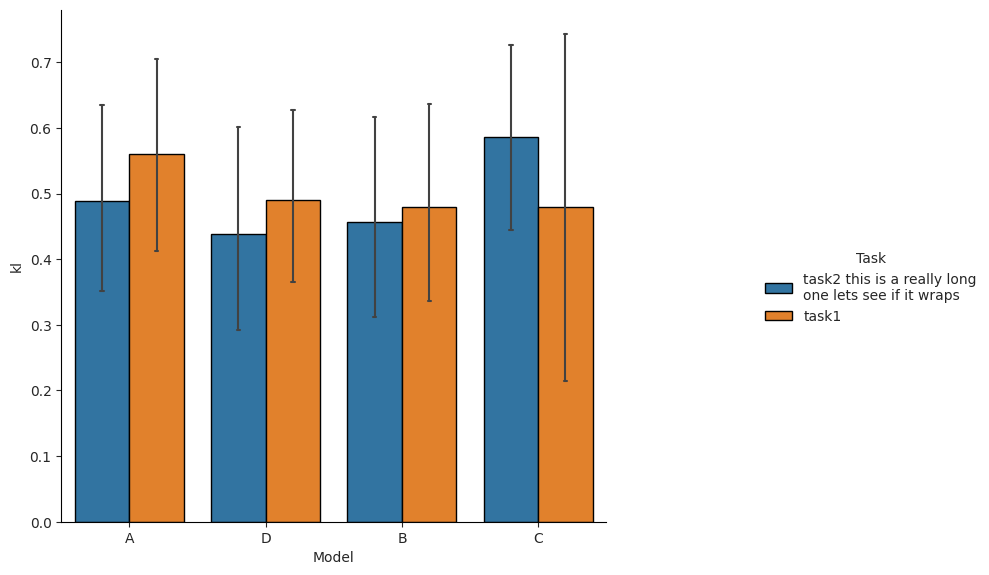

This figure's Python source:
import textwrap
from typing import Any, Optional

import seaborn as sns


def annotate_bars(ax: Any, **kwargs: Any):  # typing: ignore
    for p in ax.patches:
        ax.annotate(
            format(p.get_height(), ".2f"),
            (p.get_x() + p.get_width() / 2.0, p.get_height()),
            ha="center",
            va="center",
            xytext=(0, 9),
            textcoords="offset points",
        )


NAME_MAP = {
    "model": "Model",
    "task_name": "Task",
    "intervention_name": "Intervention",
    "fleiss_kappa": "Fleiss Kappa Score",
    "modal_agreement_score": "Modal Agreement Score",
    "is_correct": "Accuracy",
    "entropy": "Entropy",
    "none_count": "# of None Responses",
    "all_tasks": "All Tasks",
    "matches_bias": "Promportion Matching Biased Answer",
}


def catplot(
    *args: Any,
    data: Any = None,
    add_annotation_above_bars: bool = False,
    wrap_width: int = 30,
    hue: Optional[str] = None,
    x: Optional[str] = None,
    col: Optional[str] = None,
    y: Optional[str] = None,
    add_line_at: Optional[float] = None,
    **kwargs: Any,
) -> sns.FacetGrid:  # typing: ignore
    """
    A utility wrapper around seaborns catplot that sets some nice defaults and wraps text in the
    legend and column names
        wrap_width: int - how many characters to wrap the text to for legend and column names
        add_annotation_above_bars: bool - whether to add annotations above the bars (off by default)
    """
    sns.set_style(
        "ticks",
        {
            "axes.edgecolor": "0",
            "grid.linestyle": ":",
            "grid.color": "lightgrey",
            "grid.linewidth": "1.5",
            "axes.facecolor": "white",
        },
    )

    # rename any column referenced by col, or hue with the name in NAME_MAP
    renamed_cols = {}
    if col in NAME_MAP:
        renamed_cols[col] = NAME_MAP[col]
        col = NAME_MAP[col]
    if hue in NAME_MAP:
        renamed_cols[hue] = NAME_MAP[hue]
        hue = NAME_MAP[hue]

    # rename any column referenced by x, or y with the name in NAME_MAP
    df = data.rename(columns=renamed_cols)

    if kwargs["kind"] == "bar":  # typing: ignore
        # these args not supported for e.g. count plots
        if "errwidth" not in kwargs:
            kwargs["errwidth"] = 1.5
        if "capsize" not in kwargs:
            kwargs["capsize"] = 0.05

    g = sns.catplot(
        *args,
        linewidth=1,
        edgecolor="black",
        data=df,
        hue=hue,
        x=x,
        col=col,
        y=y,
        **kwargs,
    )  # typing: ignore

    # for each axis in the plot add a line at y = add_line_at
    if add_line_at is not None:
        for ax in g.axes.flat:
            ax.axhline(y=add_line_at, color="r", linestyle="--")

    # print the counts for the x, hue, col group
    groups = []
    if x is not None:
        groups.append(x)
    if hue is not None:
        groups.append(hue)
    if col is not None:
        groups.append(col)

    print("Counts of data used to create plot:")
    counts = df.groupby(groups).size().reset_index(name="counts")
    print(counts)

    if add_annotation_above_bars:
        for ax in g.axes.flat:
            annotate_bars(ax)

    # Wrap the legend text
    try:
        for text in g._legend.texts:
            text.set_text(textwrap.fill(text.get_text(), wrap_width))
    except Exception:
        pass

    # Also wrap any sns catplot column names
    for ax in g.axes.flat:
        try:
            ax.set_title(textwrap.fill(ax.get_title(), wrap_width))
        except Exception:
            pass

    # if any of the axis titles are in NAME_MAP, replace them
    for ax in g.axes.flat:
        if ax.get_xlabel() in NAME_MAP:
            ax.set_xlabel(NAME_MAP[ax.get_xlabel()])
        if ax.get_ylabel() in NAME_MAP:
            ax.set_ylabel(NAME_MAP[ax.get_ylabel()])

    g.fig.tight_layout()
    # move the plot area to leave space for the legend
    g.fig.subplots_adjust(right=0.62)

    # make the figure bigger
    g.fig.set_figwidth(10)
    g.fig.set_figheight(6)

    return g


if __name__ == "__main__":
    # make some fake data and plot it
    import matplotlib.pyplot as plt
    import numpy as np
    import pandas as pd

    np.random.seed(0)
    data = pd.DataFrame(
        {
            "model": np.random.choice(list("ABCD"), 100),
            "kl": np.random.random(100),
            "task_name": np.random.choice(["task1", "task2 this is a really long one lets see if it wraps"], 100),
        }
    )

    # Create the catplot
    g = catplot(data=data, x="model", y="kl", hue="task_name", kind="bar")

    plt.show()
